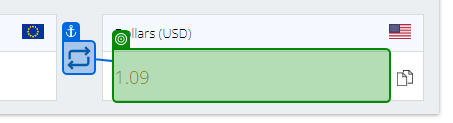
Task: Currency Convertor
Workflow: Main

Step 1: get-text from the element in window 'Currency Calculator | currency-calc.com' (chrome.exe)
